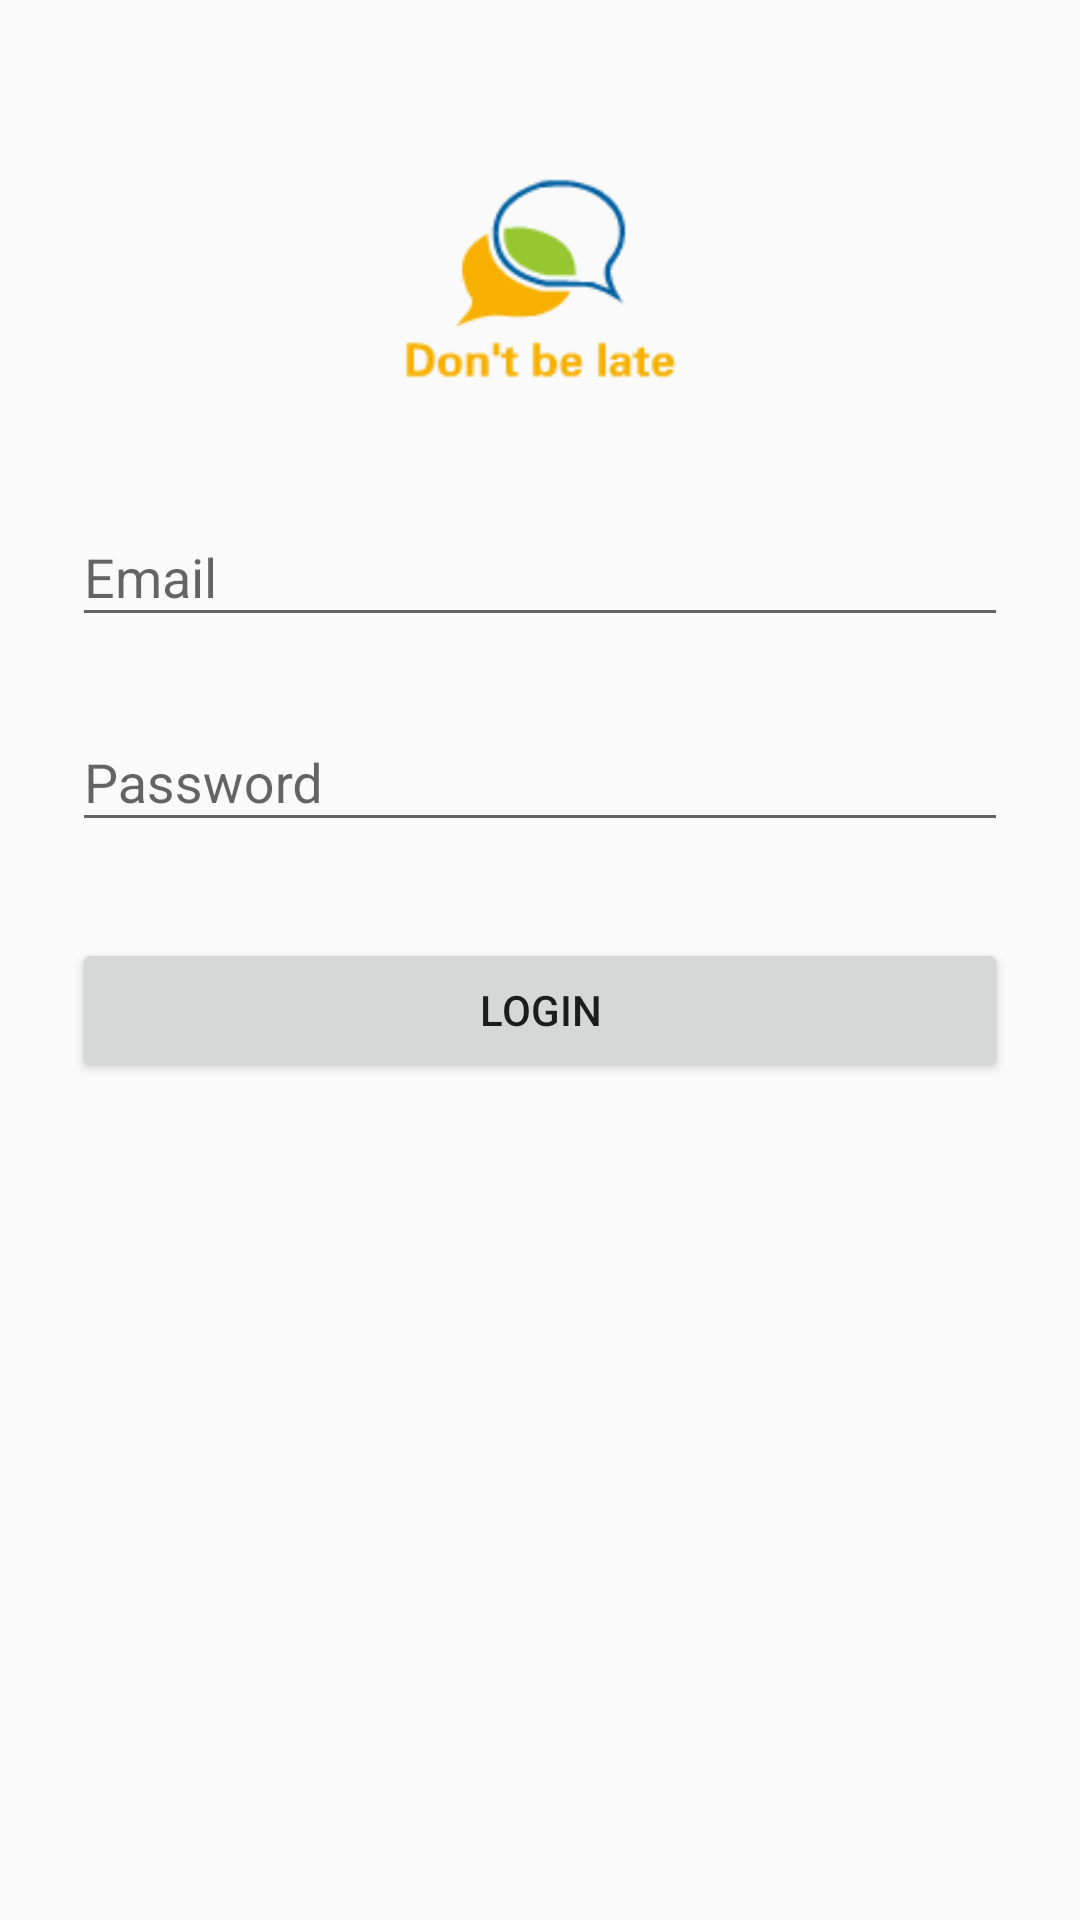

The Android layout XML behind this screen, and the referenced resources:
<!-- AndroidManifest.xml: application theme AppTheme -->
<!-- res/layout/activity_account_login.xml -->
<?xml version="1.0" encoding="utf-8"?>
<ScrollView xmlns:android="http://schemas.android.com/apk/res/android"
    android:layout_width="fill_parent"
    android:layout_height="fill_parent"
    android:background="@drawable/background_account"
    android:fitsSystemWindows="true">

    <LinearLayout
        android:layout_width="match_parent"
        android:layout_height="wrap_content"
        android:orientation="vertical"
        android:paddingLeft="24dp"
        android:paddingRight="24dp"
        android:paddingTop="56dp">

        <ImageView
            android:layout_width="wrap_content"
            android:layout_height="72dp"
            android:layout_gravity="center_horizontal"
            android:layout_marginBottom="24dp"
            android:src="@drawable/logo" />

        
        <android.support.design.widget.TextInputLayout
            android:layout_width="match_parent"
            android:layout_height="wrap_content"
            android:layout_marginBottom="8dp"
            android:layout_marginTop="8dp">

            <EditText
                android:id="@+id/input_email1"
                android:layout_width="match_parent"
                android:layout_height="wrap_content"
                android:hint="Email"
                android:inputType="textEmailAddress" />
        </android.support.design.widget.TextInputLayout>

        
        <android.support.design.widget.TextInputLayout
            android:layout_width="match_parent"
            android:layout_height="wrap_content"
            android:layout_marginBottom="8dp"
            android:layout_marginTop="8dp">

            <EditText
                android:id="@+id/input_password1"
                android:layout_width="match_parent"
                android:layout_height="wrap_content"
                android:hint="Password"
                android:inputType="textPassword" />
        </android.support.design.widget.TextInputLayout>

        <android.support.v7.widget.AppCompatButton
            android:id="@+id/btn_login"
            android:layout_width="fill_parent"
            android:layout_height="wrap_content"
            android:layout_marginBottom="24dp"
            android:layout_marginTop="24dp"
            android:padding="12dp"
            android:text="Login" />


    </LinearLayout>
</ScrollView>
<!-- resources referenced by this layout -->
<resources>
  <!-- drawable logo: png bitmap (drawable, 2040 bytes) -->
  <style name="AppTheme" parent="Theme.AppCompat.Light.DarkActionBar">
          
          <item name="colorPrimary">@color/colorPrimary</item>
          <item name="colorPrimaryDark">@color/colorPrimaryDark</item>
          <item name="colorAccent">@color/colorAccent</item>
          <item name="windowActionBar">false</item>
          <item name="windowNoTitle">true</item>
      </style>
  <color name="colorPrimary">#3F51B5</color>
  <color name="colorPrimaryDark">#303F9F</color>
  <color name="colorAccent">#FF4081</color>
</resources>
